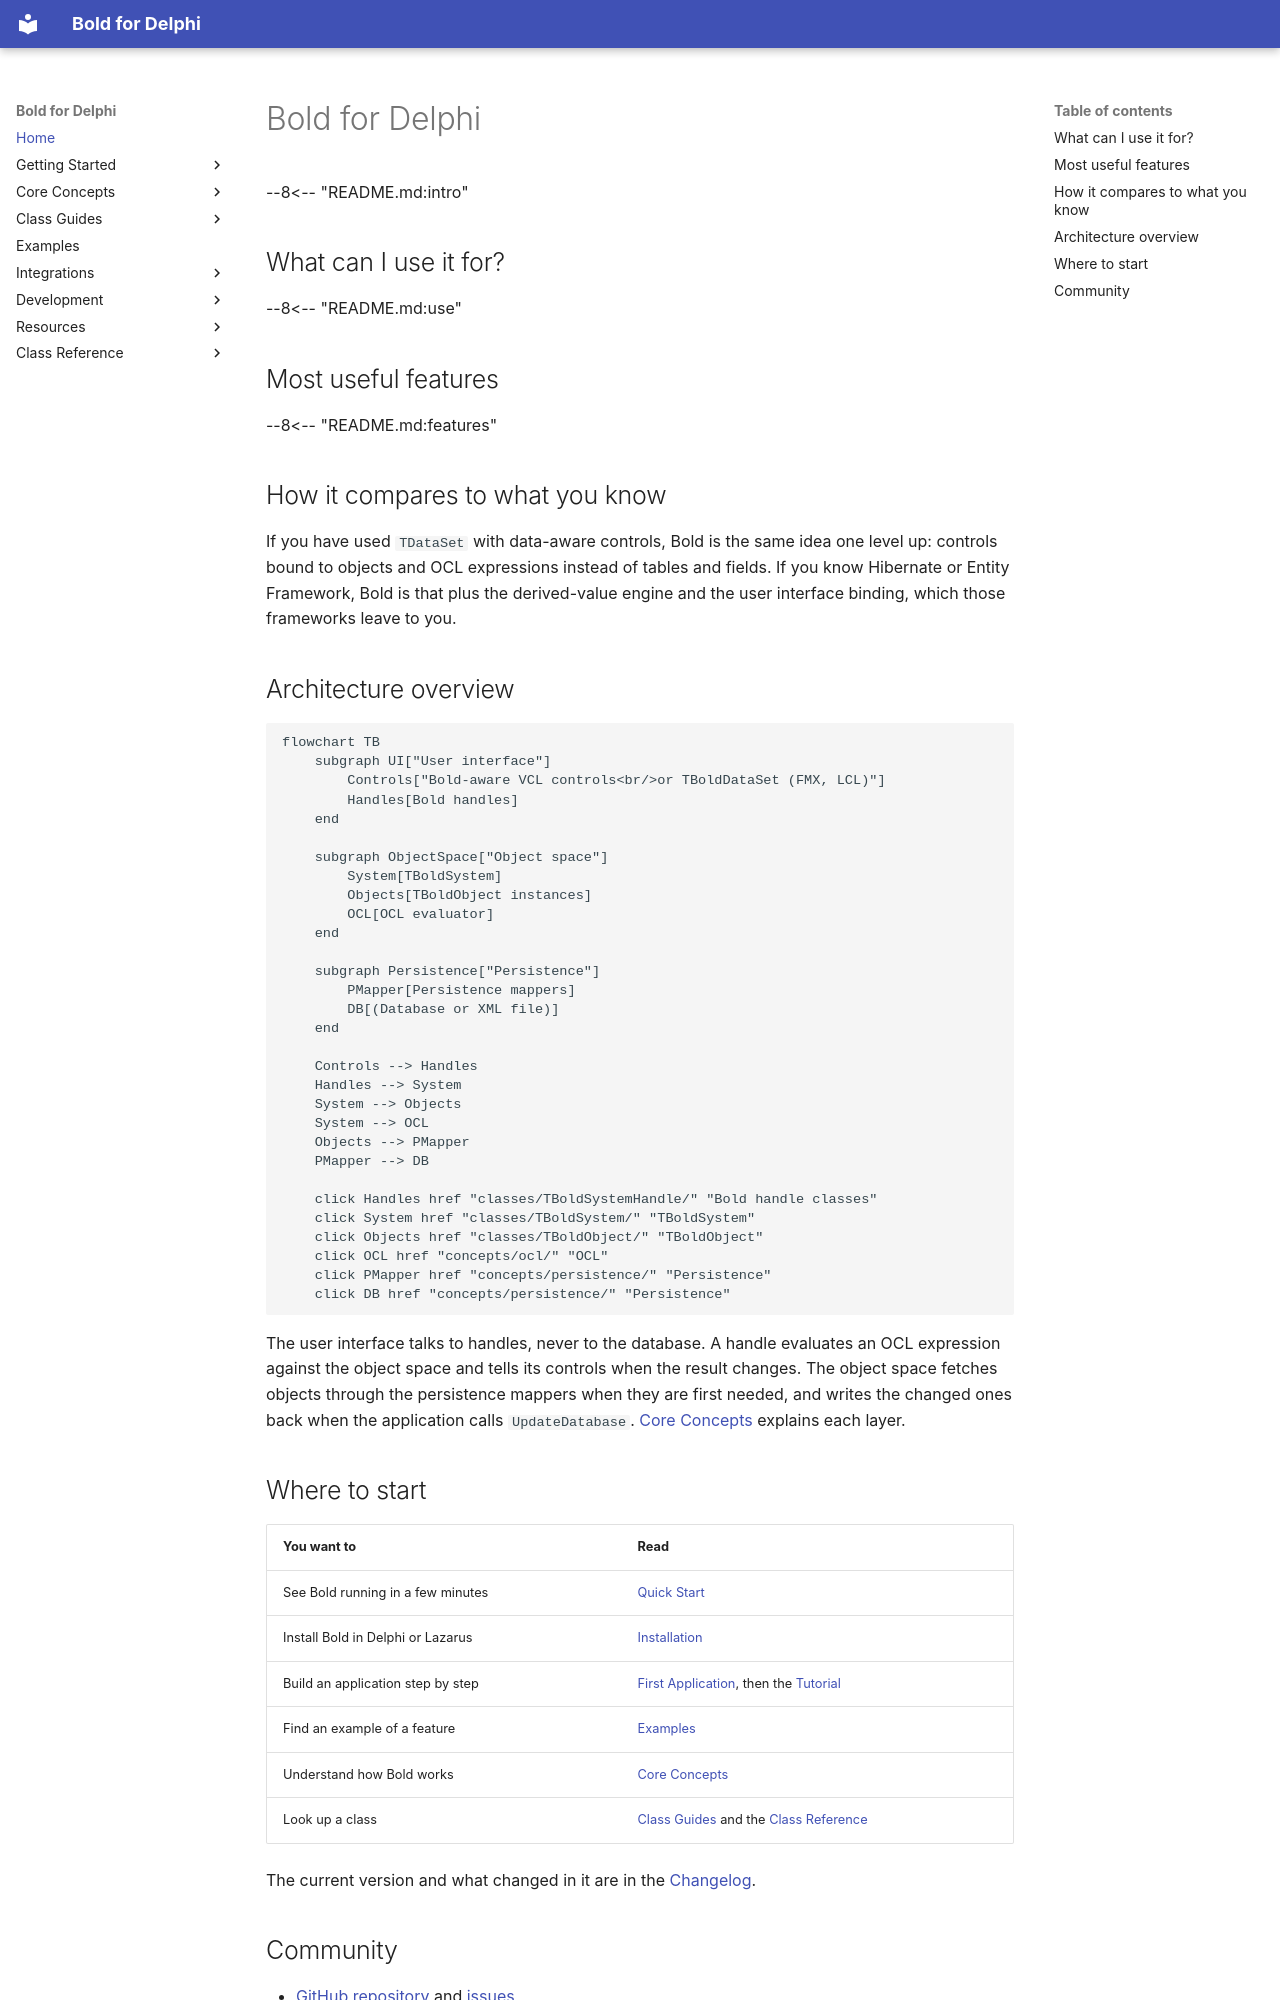

repository: bero/BoldForDelphi · page: index.html · generator: mkdocs

# Bold for Delphi

<!-- The overview below is maintained once, in README.md at the repository root, and included here through
     pymdownx.snippets sections (the start/end markers in README.md). Edit it there. -->

--8<-- "README.md:intro"

## What can I use it for?

--8<-- "README.md:use"

## Most useful features

--8<-- "README.md:features"

## How it compares to what you know

If you have used `TDataSet` with data-aware controls, Bold is the same idea one level up: controls bound to objects
and OCL expressions instead of tables and fields. If you know Hibernate or Entity Framework, Bold is that plus the
derived-value engine and the user interface binding, which those frameworks leave to you.

## Architecture overview

```mermaid
flowchart TB
    subgraph UI["User interface"]
        Controls["Bold-aware VCL controls<br/>or TBoldDataSet (FMX, LCL)"]
        Handles[Bold handles]
    end

    subgraph ObjectSpace["Object space"]
        System[TBoldSystem]
        Objects[TBoldObject instances]
        OCL[OCL evaluator]
    end

    subgraph Persistence["Persistence"]
        PMapper[Persistence mappers]
        DB[(Database or XML file)]
    end

    Controls --> Handles
    Handles --> System
    System --> Objects
    System --> OCL
    Objects --> PMapper
    PMapper --> DB

    click Handles href "classes/TBoldSystemHandle/" "Bold handle classes"
    click System href "classes/TBoldSystem/" "TBoldSystem"
    click Objects href "classes/TBoldObject/" "TBoldObject"
    click OCL href "concepts/ocl/" "OCL"
    click PMapper href "concepts/persistence/" "Persistence"
    click DB href "concepts/persistence/" "Persistence"
```

The user interface talks to handles, never to the database. A handle evaluates an OCL expression against the object
space and tells its controls when the result changes. The object space fetches objects through the persistence
mappers when they are first needed, and writes the changed ones back when the application calls `UpdateDatabase`.
[Core Concepts](concepts/index.md) explains each layer.

## Where to start

| You want to | Read |
|-------------|------|
| See Bold running in a few minutes | [Quick Start](quickstart.md) |
| Install Bold in Delphi or Lazarus | [Installation](getting-started/installation.md) |
| Build an application step by step | [First Application](getting-started/first-app.md), then the [Tutorial](https://github.com/bero/BoldForDelphi/tree/develop/examples/Tutorial) |
| Find an example of a feature | [Examples](examples/index.md) |
| Understand how Bold works | [Core Concepts](concepts/index.md) |
| Look up a class | [Class Guides](classes/index.md) and the [Class Reference](reference/index.md) |

The current version and what changed in it are in the [Changelog](changelog.md).
